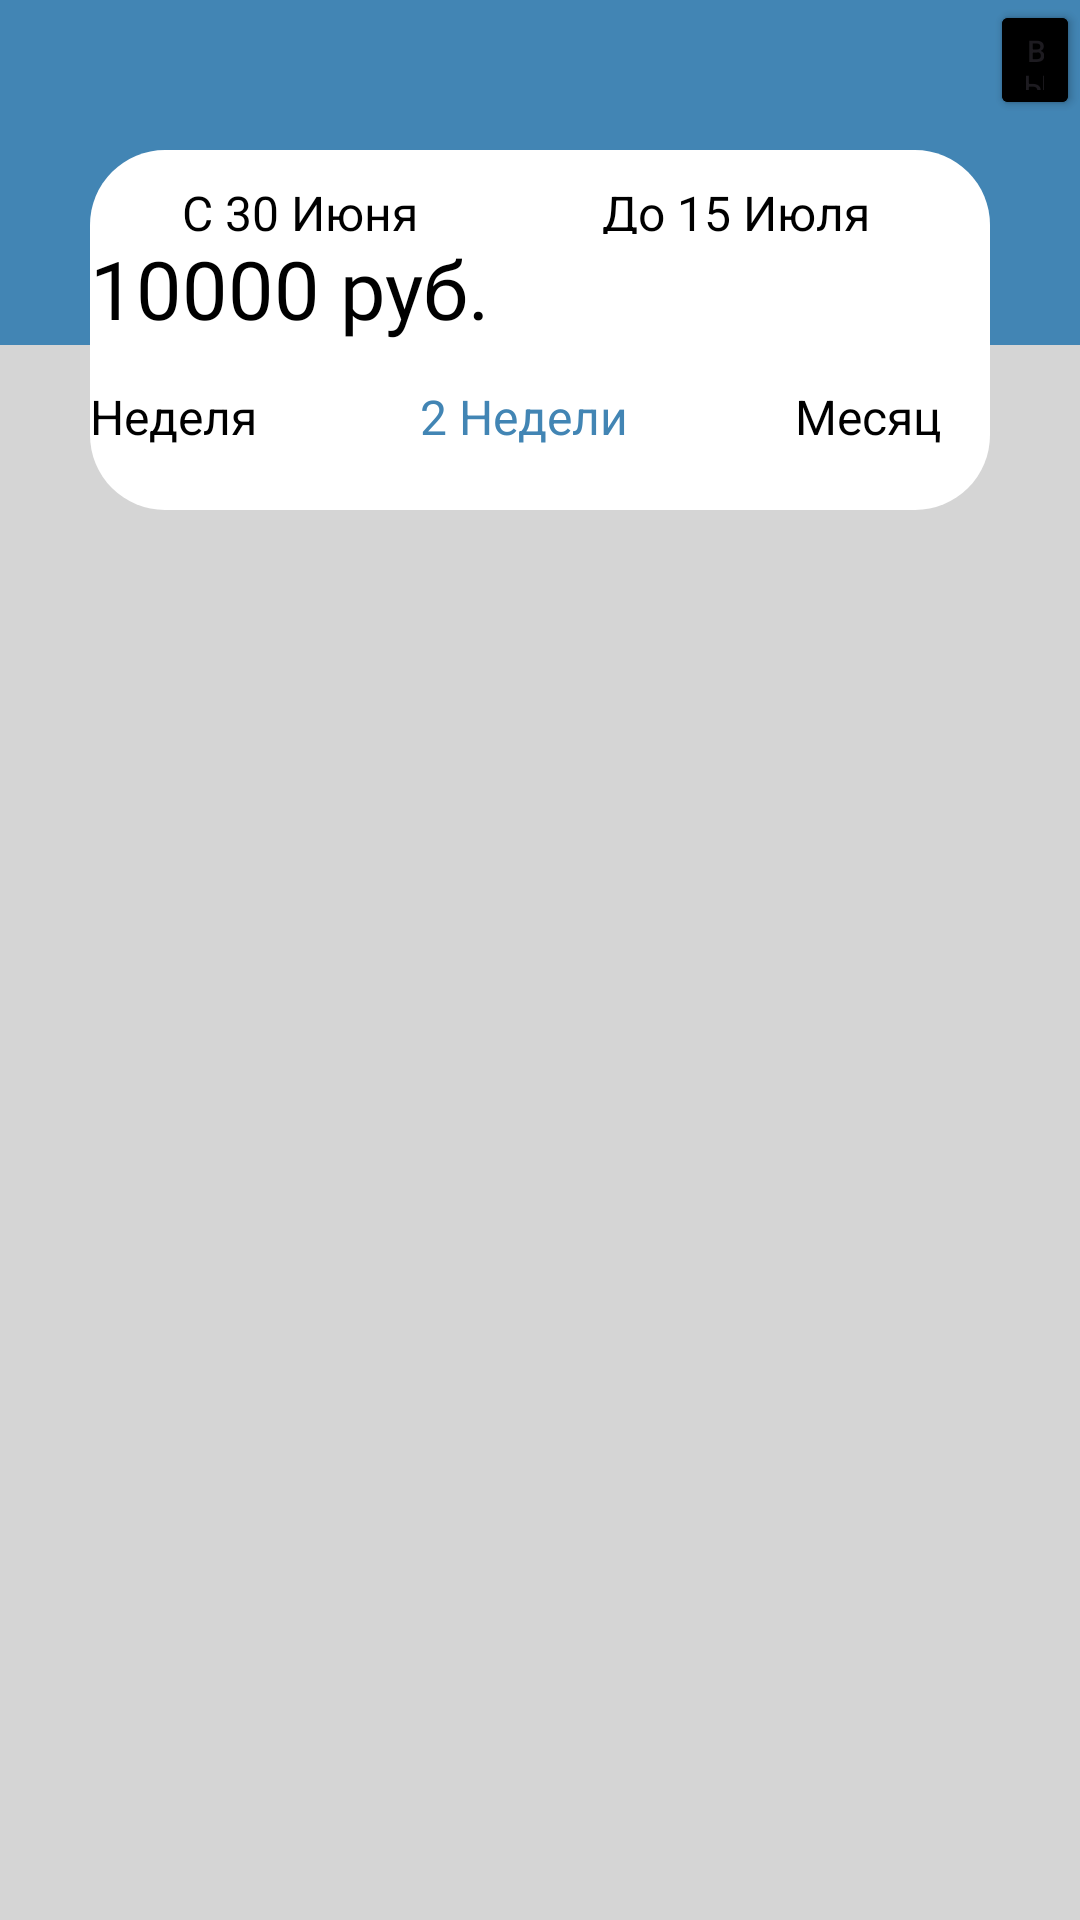

The Android layout XML behind this screen, and the referenced resources:
<!-- AndroidManifest.xml: application theme Theme.Ktl -->
<!-- res/layout/new_design.xml -->
<?xml version="1.0" encoding="utf-8"?>
<RelativeLayout xmlns:android="http://schemas.android.com/apk/res/android"
    android:orientation="vertical"
    android:layout_width="match_parent"
    android:layout_height="match_parent"
    android:background="#D5D5D5">

<Button
    android:layout_width="70dp"
    android:layout_height="40dp"
    android:layout_marginLeft="330dp"
    android:backgroundTint="@color/black"
    android:text="Выйти"
    android:textSize="17dp" />

    <RelativeLayout
        android:layout_width="match_parent"
        android:layout_height="115dp"
        android:layout_marginTop="0dp"
        android:background="#4285B4">
    </RelativeLayout>

    <Button
        android:layout_width="80dp"
        android:layout_height="40dp"
        android:layout_marginLeft="330dp"
        android:backgroundTint="@color/black"
        android:text="Выйти"
        android:textSize="10dp" />

    <RelativeLayout
        android:layout_width="380dp"
        android:layout_height="120dp"
        android:layout_marginTop="50dp"
        android:gravity="center_horizontal"
        android:layout_marginHorizontal="30dp"
        android:background="@drawable/round"
        android:backgroundTint="#FFFFFF"
        >
        <LinearLayout
            android:layout_width="300dp"
            android:layout_height="100dp"
            android:layout_marginTop="10dp"
            android:orientation="vertical">


            <LinearLayout
                android:layout_width="match_parent"
                android:layout_height="18dp"
                android:orientation="horizontal">
                <TextView
                    android:id="@+id/button_data_sort1"
                    android:layout_width="140dp"
                    android:layout_height="18dp"
                    android:gravity="center_horizontal"
                    android:text="C 30 Июня"
                    android:textSize="16dp"
                    android:textColor="@color/black"
                    />
                <TextView
                    android:id="@+id/button_data_sort2"
                    android:layout_width="150dp"
                    android:layout_height="18dp"
                    android:gravity="center_horizontal"
                    android:text="До 15 Июля"
                    android:textSize="16dp"
                    android:textColor="@color/black"
                    />
            </LinearLayout>

            <TextView
                android:id="@+id/main_sum"
                android:layout_width="300dp"
                android:layout_height="40dp"
                android:text="10000 руб."
                android:textSize="27dp"
                android:textColor="@color/black"
                android:fontFamily="@font/inter_bold"
                />
            <LinearLayout
                android:layout_width="300dp"
                android:layout_height="40dp"
                android:orientation="horizontal">

                <TextView
                    android:layout_width="60dp"
                    android:layout_height="20dp"
                    android:layout_gravity="center"
                    android:text="Неделя"
                    android:textSize="16dp"
                    android:textColor="@color/black"
                    />
                <TextView
                    android:layout_width="75dp"
                    android:layout_height="20dp"
                    android:layout_gravity="center"
                    android:text="2 Недели"
                    android:textSize="16dp"
                    android:layout_marginHorizontal="50dp"
                    android:textColor="#4285b4"
                    />
                <TextView
                    android:layout_width="75dp"
                    android:layout_height="20dp"
                    android:layout_gravity="center"
                    android:text="Месяц"
                    android:textSize="16dp"
                    android:textColor="@color/black"
                    />
            </LinearLayout>



        </LinearLayout>

    </RelativeLayout>

    <androidx.recyclerview.widget.RecyclerView
        android:id="@+id/items_list"
        android:layout_marginTop="175dp"
        android:layout_marginHorizontal="20dp"
        android:layout_width="match_parent"
        android:layout_height="520dp" />

    <Button
        android:id="@+id/button_toAdd"
        android:layout_width="60dp"
        android:layout_height="wrap_content"
        android:layout_gravity="right"
        android:gravity="center"
        android:layout_marginTop="670dp"
        android:layout_marginLeft="340dp"
        android:backgroundTint="#4285B4"
        android:onClick="toAddAct"
        android:paddingHorizontal="20dp"
        android:text="+" />
</RelativeLayout>
<!-- resources referenced by this layout -->
<resources>
  <color name="black">#FF000000</color>
  <!-- drawable round (drawable) -->
  <?xml version="1.0" encoding="utf-8"?>
  <shape xmlns:android="http://schemas.android.com/apk/res/android"
      android:shape="rectangle">
  <corners
      android:radius="25dp"/>
  </shape>
  <style name="Theme.Ktl" parent="Base.Theme.Ktl" />
  <style name="Base.Theme.Ktl" parent="Theme.Material3.DayNight.NoActionBar">
          
          
      </style>
</resources>
